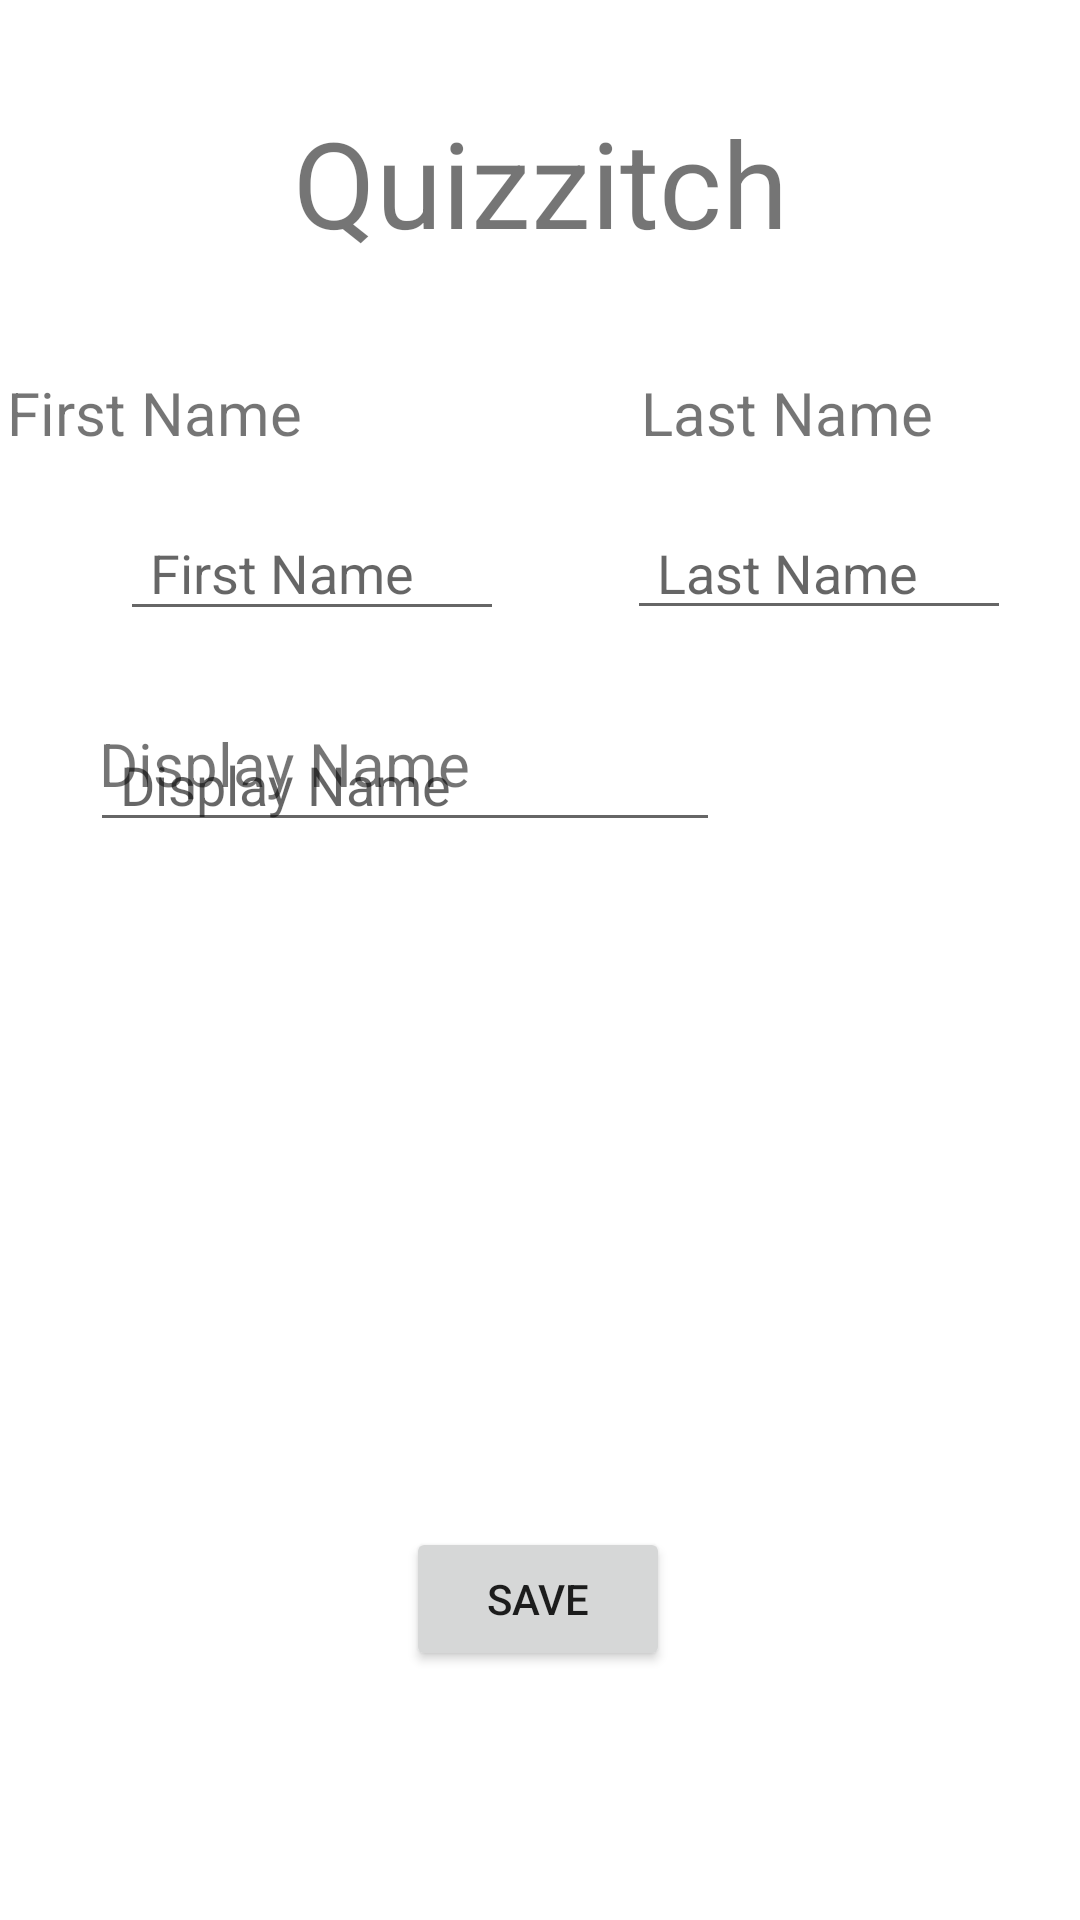

Write the Android layout XML for this screen, with the resource values it uses.
<!-- AndroidManifest.xml: application theme Theme.Quizzitch -->
<!-- res/layout/details.xml -->
<?xml version="1.0" encoding="utf-8"?>
<androidx.constraintlayout.widget.ConstraintLayout xmlns:android="http://schemas.android.com/apk/res/android"
    xmlns:app="http://schemas.android.com/apk/res-auto"
    xmlns:tools="http://schemas.android.com/tools"
    android:layout_width="match_parent"
    android:layout_height="match_parent">

    <Button
        android:id="@+id/button4"
        android:layout_width="wrap_content"
        android:layout_height="wrap_content"
        android:layout_marginBottom="44dp"
        android:text="Save"
        app:layout_constraintBottom_toBottomOf="parent"
        app:layout_constraintEnd_toEndOf="parent"
        app:layout_constraintHorizontal_bias="0.498"
        app:layout_constraintStart_toStartOf="parent"
        app:layout_constraintTop_toBottomOf="@+id/textView17"
        app:layout_constraintVertical_bias="0.854" />

    <TextView
        android:id="@+id/textView11"
        android:layout_width="wrap_content"
        android:layout_height="wrap_content"
        android:layout_marginTop="32dp"
        android:text="Quizzitch"
        android:textAlignment="center"
        android:textSize="40dp"
        app:layout_constraintBottom_toTopOf="@+id/textView12"
        app:layout_constraintEnd_toEndOf="parent"
        app:layout_constraintStart_toStartOf="parent"
        app:layout_constraintTop_toTopOf="parent"
        app:layout_constraintVertical_bias="0.048" />

    <TextView
        android:id="@+id/textView12"
        android:layout_width="wrap_content"
        android:layout_height="wrap_content"
        android:layout_marginTop="124dp"
        android:layout_marginEnd="108dp"
        android:inputType="textPersonName"
        android:text="First Name "
        android:textSize="20dp"
        app:layout_constraintBottom_toTopOf="@+id/textView14"
        app:layout_constraintEnd_toStartOf="@+id/textView13"
        app:layout_constraintHorizontal_bias="0.937"
        app:layout_constraintStart_toStartOf="parent"
        app:layout_constraintTop_toTopOf="parent"
        app:layout_constraintVertical_bias="0.0" />

    <TextView
        android:id="@+id/textView13"
        android:layout_width="wrap_content"
        android:layout_height="wrap_content"
        android:layout_marginTop="124dp"
        android:text="Last Name"
        android:textSize="20dp"
        app:layout_constraintBottom_toTopOf="@+id/textView15"
        app:layout_constraintEnd_toEndOf="parent"
        app:layout_constraintHorizontal_bias="0.814"
        app:layout_constraintStart_toStartOf="parent"
        app:layout_constraintTop_toTopOf="parent"
        app:layout_constraintVertical_bias="0.0" />

    <EditText
        android:id="@+id/textView14"
        android:layout_width="128dp"
        android:layout_height="42dp"
        android:layout_marginStart="40dp"
        android:layout_marginTop="168dp"
        android:ems="10"
        android:hint="First Name"
        android:paddingStart="10dp"
        app:layout_constraintBottom_toTopOf="@+id/textView16"
        app:layout_constraintEnd_toStartOf="@+id/textView15"
        app:layout_constraintHorizontal_bias="0.0"
        app:layout_constraintStart_toStartOf="parent"
        app:layout_constraintTop_toTopOf="parent"
        app:layout_constraintVertical_bias="0.014" />

    <EditText
        android:id="@+id/textView15"
        android:layout_width="128dp"
        android:layout_height="38dp"
        android:layout_marginTop="172dp"
        android:ems="10"
        android:hint="Last Name"
        android:paddingStart="10dp"
        app:layout_constraintBottom_toTopOf="@+id/textView16"
        app:layout_constraintEnd_toEndOf="parent"
        app:layout_constraintHorizontal_bias="0.901"
        app:layout_constraintStart_toStartOf="parent"
        app:layout_constraintTop_toTopOf="parent"
        app:layout_constraintVertical_bias="0.0" />

    <TextView
        android:id="@+id/textView16"
        android:layout_width="wrap_content"
        android:layout_height="wrap_content"
        android:text="Display Name"
        android:textSize="20dp"
        app:layout_constraintBottom_toBottomOf="parent"
        app:layout_constraintEnd_toEndOf="parent"
        app:layout_constraintHorizontal_bias="0.139"
        app:layout_constraintStart_toStartOf="parent"
        app:layout_constraintTop_toTopOf="parent"
        app:layout_constraintVertical_bias="0.393" />

    <EditText
        android:id="@+id/textView17"
        android:layout_width="wrap_content"
        android:layout_height="wrap_content"
        android:layout_marginBottom="364dp"
        android:ems="10"
        android:hint="Display Name"
        android:paddingStart="10dp"
        app:layout_constraintBottom_toBottomOf="parent"
        app:layout_constraintEnd_toEndOf="parent"
        app:layout_constraintHorizontal_bias="0.199"
        app:layout_constraintStart_toStartOf="parent"
        app:layout_constraintTop_toBottomOf="@+id/textView16"
        app:layout_constraintVertical_bias="0.869" />
</androidx.constraintlayout.widget.ConstraintLayout>
<!-- resources referenced by this layout -->
<resources>
  <style name="Theme.Quizzitch" parent="Theme.MaterialComponents.DayNight.NoActionBar">
          
          <item name="colorPrimary">@color/purple_500</item>
          <item name="colorPrimaryVariant">@color/black</item>
          <item name="colorOnPrimary">@color/white</item>
          
          <item name="colorSecondary">@color/teal_200</item>
          <item name="colorSecondaryVariant">@color/teal_700</item>
          <item name="colorOnSecondary">@color/black</item>
          
          <item name="android:statusBarColor" tools:targetApi="l">?attr/colorPrimaryVariant</item>
          
      </style>
  <color name="purple_500">#FF6200EE</color>
  <color name="black">#FF000000</color>
  <color name="white">#FFFFFFFF</color>
  <color name="teal_200">#FF03DAC5</color>
  <color name="teal_700">#FF018786</color>
</resources>
